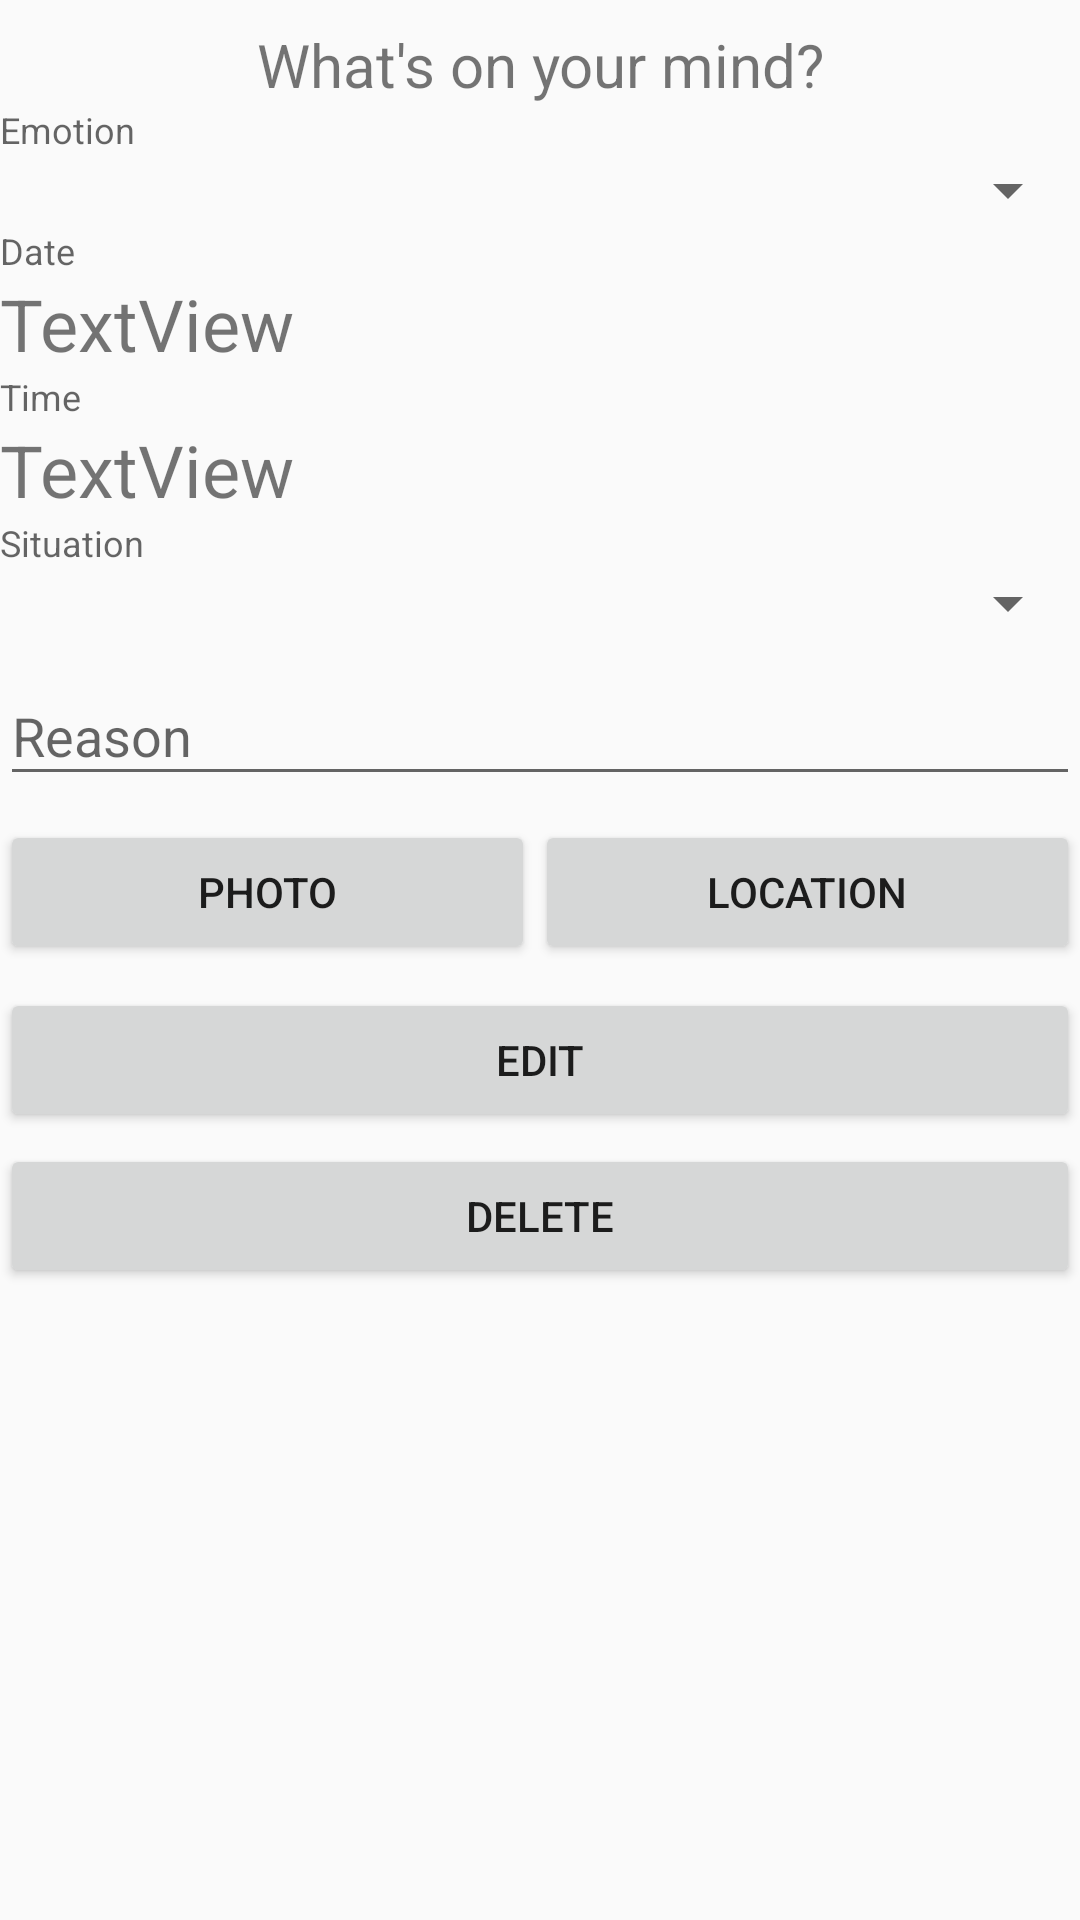

Produce the Android XML layout that renders to this screen, including the resource entries it uses.
<!-- AndroidManifest.xml: application theme AppTheme -->
<!-- res/layout/activity_edit_event.xml -->
<?xml version="1.0" encoding="utf-8"?>
<androidx.constraintlayout.widget.ConstraintLayout xmlns:android="http://schemas.android.com/apk/res/android"
    xmlns:app="http://schemas.android.com/apk/res-auto"
    xmlns:tools="http://schemas.android.com/tools"
    android:layout_width="match_parent"
    android:layout_height="match_parent">

    <TextView
        android:id="@+id/text_add_emote"
        android:layout_width="match_parent"
        android:layout_height="wrap_content"
        android:layout_marginStart="8dp"
        android:layout_marginTop="8dp"
        android:layout_marginEnd="8dp"
        android:text="What's on your mind?"
        android:textAlignment="center"
        android:textSize="20sp"
        app:layout_constraintEnd_toEndOf="parent"
        app:layout_constraintStart_toStartOf="parent"
        app:layout_constraintTop_toTopOf="parent" />

    <com.google.android.material.textfield.TextInputLayout
        android:id="@+id/text_layout_emote_name"
        android:layout_width="match_parent"
        android:layout_height="wrap_content"
        android:layout_margin="@dimen/activity_horizontal_margin"
        app:helperText="Emotion"
        app:hintEnabled="true"
        app:layout_constraintTop_toBottomOf="@+id/text_add_emote"
        tools:layout_editor_absoluteX="16dp">

        <Spinner
            android:id="@+id/spinnner_emote"
            android:layout_width="match_parent"
            android:layout_height="wrap_content"
            android:layout_weight="1" />

    </com.google.android.material.textfield.TextInputLayout>

    <com.google.android.material.textfield.TextInputLayout
        android:id="@+id/text_layout_date"
        android:layout_width="match_parent"
        android:layout_height="wrap_content"
        android:layout_margin="@dimen/activity_horizontal_margin"
        app:helperText="Date "
        app:hintEnabled="true"
        app:layout_constraintTop_toBottomOf="@+id/text_layout_emote_name"
        tools:layout_editor_absoluteX="16dp">

        <TextView
            android:id="@+id/text_date"
            android:layout_width="wrap_content"
            android:layout_height="wrap_content"
            android:layout_weight="1"
            android:text="TextView"
            android:textSize="24sp" />
    </com.google.android.material.textfield.TextInputLayout>

    <com.google.android.material.textfield.TextInputLayout
        android:id="@+id/text_layout_time"
        android:layout_width="match_parent"
        android:layout_height="wrap_content"
        android:layout_margin="@dimen/activity_horizontal_margin"
        android:hint="Time"
        app:helperText="Time"
        app:hintEnabled="true"
        app:layout_constraintTop_toBottomOf="@+id/text_layout_date"
        tools:layout_editor_absoluteX="16dp">

        <TextView
            android:id="@+id/text_time"
            android:layout_width="wrap_content"
            android:layout_height="wrap_content"
            android:layout_weight="1"
            android:text="TextView"
            android:textSize="24sp" />
    </com.google.android.material.textfield.TextInputLayout>

    <com.google.android.material.textfield.TextInputLayout
        android:id="@+id/text_layout_situation"
        android:layout_width="match_parent"
        android:layout_height="wrap_content"
        android:layout_margin="@dimen/activity_horizontal_margin"
        app:helperText="Situation"
        app:hintEnabled="true"
        app:layout_constraintTop_toBottomOf="@+id/text_layout_time"
        tools:layout_editor_absoluteX="16dp">

        <Spinner
            android:id="@+id/spinner_situation"
            android:layout_width="match_parent"
            android:layout_height="wrap_content"
            android:layout_weight="1"
            android:hint="Situation" />

    </com.google.android.material.textfield.TextInputLayout>


    <com.google.android.material.textfield.TextInputLayout
        android:id="@+id/text_layout_reason"
        android:layout_width="match_parent"
        android:layout_height="wrap_content"
        android:layout_margin="@dimen/activity_horizontal_margin"
        app:hintEnabled="true"
        app:layout_constraintTop_toBottomOf="@+id/text_layout_situation"
        tools:layout_editor_absoluteX="16dp">

        <EditText
            android:id="@+id/text_reason_field"
            android:layout_width="match_parent"
            android:layout_height="wrap_content"
            android:hint="Reason" />
    </com.google.android.material.textfield.TextInputLayout>


    <LinearLayout
        android:id="@+id/linearLayout"
        android:layout_width="match_parent"
        android:layout_height="wrap_content"
        android:layout_marginTop="8dp"
        android:orientation="horizontal"
        app:layout_constraintTop_toBottomOf="@+id/text_layout_reason"
        tools:layout_editor_absoluteX="197dp">

        <Button
            android:id="@+id/addPhotoButton"
            android:layout_width="wrap_content"
            android:layout_height="wrap_content"
            android:layout_weight="1"
            android:text="Photo" />

        <Button
            android:id="@+id/addLocationButton"
            android:layout_width="wrap_content"
            android:layout_height="wrap_content"
            android:layout_weight="1"
            android:text="Location" />
    </LinearLayout>

    <Button
        android:id="@+id/submitButton"
        android:layout_width="match_parent"
        android:layout_height="wrap_content"
        android:layout_marginTop="8dp"
        android:onClick="addEmote"
        android:text="Edit"
        app:layout_constraintTop_toBottomOf="@+id/linearLayout"
        tools:layout_editor_absoluteX="175dp" />

    <Button
        android:id="@+id/button"
        android:layout_width="0dp"
        android:layout_height="wrap_content"
        android:layout_marginTop="4dp"
        android:text="Delete"
        app:layout_constraintEnd_toEndOf="parent"
        app:layout_constraintStart_toStartOf="parent"
        app:layout_constraintTop_toBottomOf="@+id/submitButton" />

</androidx.constraintlayout.widget.ConstraintLayout>
<!-- resources referenced by this layout -->
<resources>
  <style name="AppTheme" parent="Theme.AppCompat.Light.DarkActionBar">
          
          <item name="colorPrimary">@color/colorPrimary</item>
          <item name="colorPrimaryDark">@color/colorPrimaryDark</item>
          <item name="colorAccent">@color/colorAccent</item>
      </style>
  <color name="colorPrimary">#008577</color>
  <color name="colorPrimaryDark">#00574B</color>
  <color name="colorAccent">#D81B60</color>
</resources>
